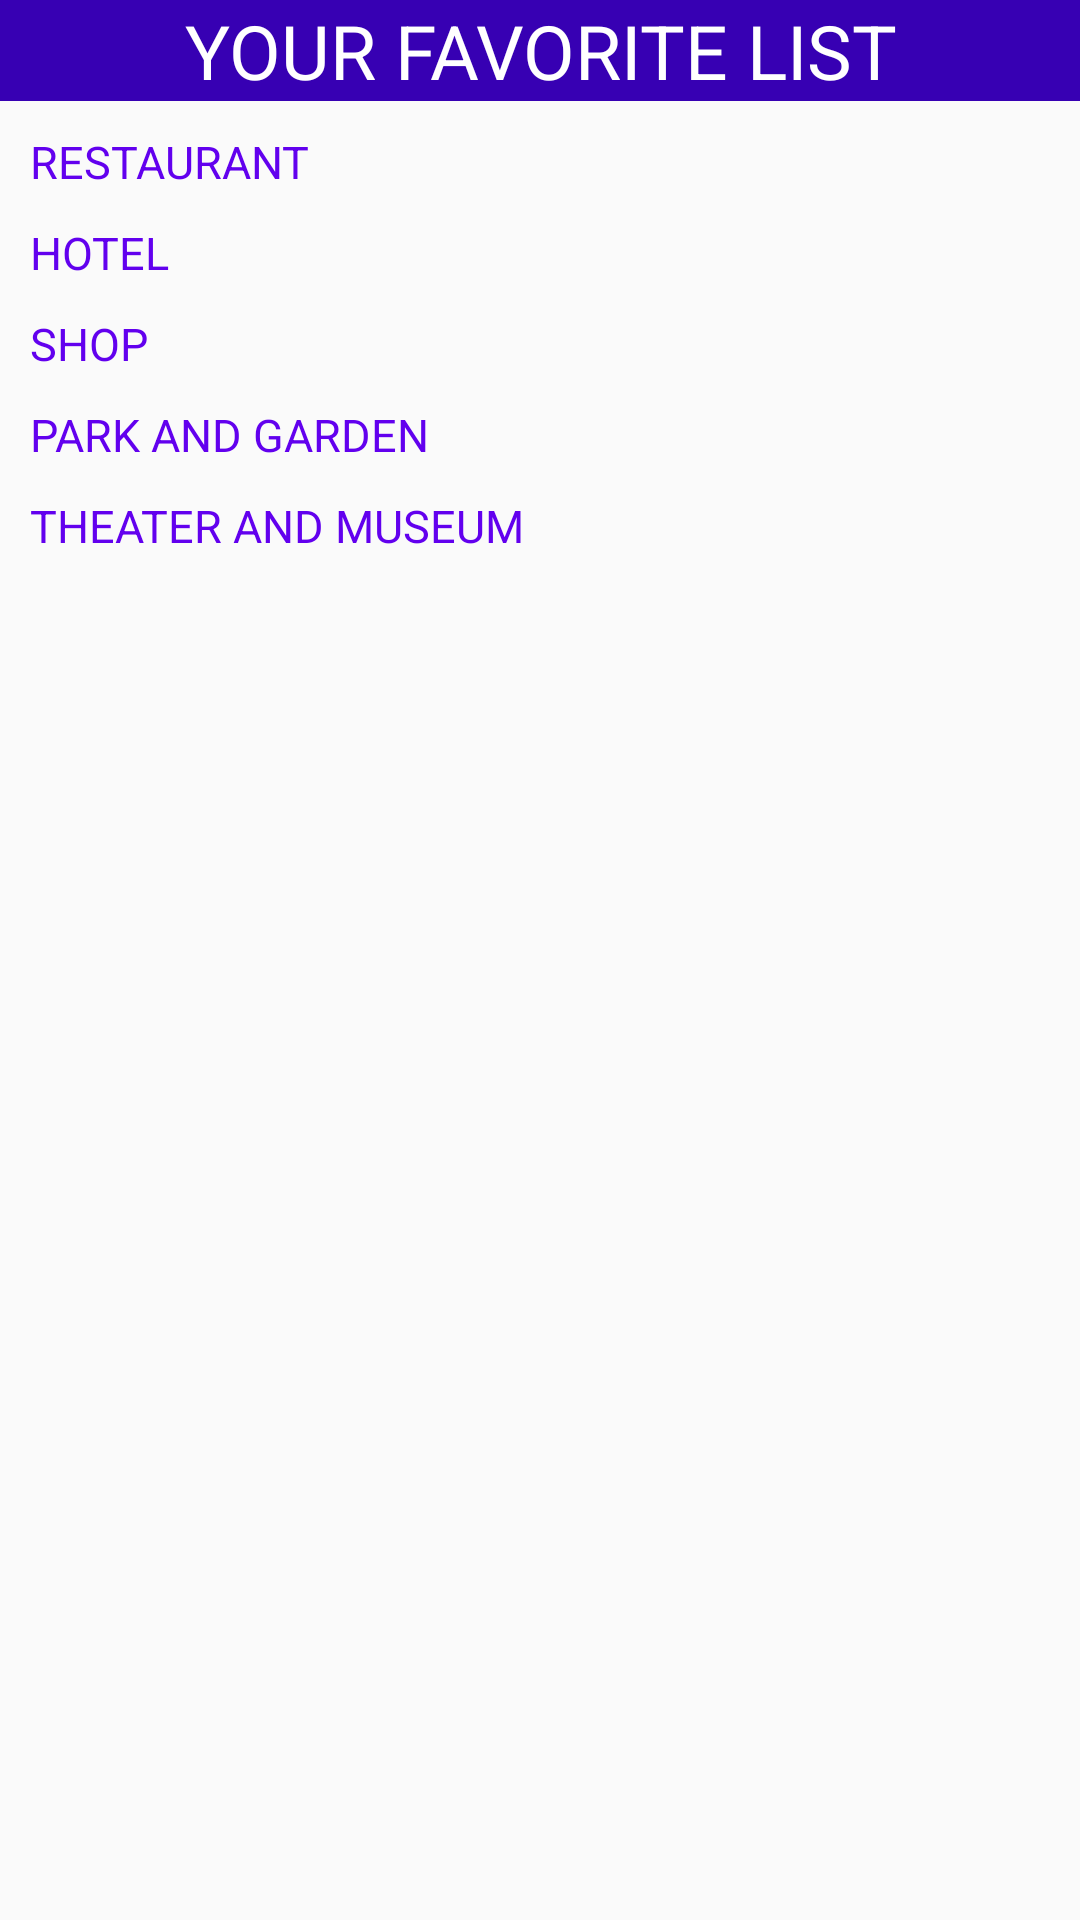

Here is an Android app screen rendered from its layout file. Give the layout XML and the strings, colors and styles it references.
<!-- AndroidManifest.xml: application theme MyMaterialTheme.Base -->
<!-- res/layout/activity_favorite.xml -->
<LinearLayout xmlns:android="http://schemas.android.com/apk/res/android"
    xmlns:tools="http://schemas.android.com/tools" android:layout_width="match_parent"
    android:layout_height="match_parent"
    tools:context="com.example.linh.smarttrip.FavoriteActivity"
    android:orientation="vertical">
    <TextView
        android:layout_width="fill_parent"
        android:layout_height="wrap_content"
        android:gravity="center"
        android:text="YOUR FAVORITE LIST"
        android:textSize="25dp"
        android:textColor="#FFFFFF"
        android:background="@color/colorPrimaryDark"/>
    <ScrollView
        android:layout_width="match_parent"
        android:layout_height="match_parent">
    <LinearLayout
        android:layout_width="match_parent"
        android:layout_height="match_parent"
        android:orientation="vertical">
        <TextView
            android:layout_width="wrap_content"
            android:layout_height="wrap_content"
            android:text="RESTAURANT"
            android:textSize="15dp"
            android:layout_marginLeft="10dp"
            android:textColor="@color/colorPrimary"
            android:layout_marginTop="10dp"/>
        <android.support.v7.widget.RecyclerView
            android:layout_width="match_parent"
            android:layout_height="wrap_content"
            android:id="@+id/rv_list1"
            />
        <TextView
            android:layout_width="wrap_content"
            android:layout_height="wrap_content"
            android:text="HOTEL"
            android:textSize="15dp"
            android:textColor="@color/colorPrimary"
            android:layout_marginLeft="10dp"
            android:layout_marginTop="10dp"/>
        <android.support.v7.widget.RecyclerView
            android:layout_width="match_parent"
            android:layout_height="wrap_content"
            android:id="@+id/rv_list2"
            />
        <TextView
            android:layout_width="wrap_content"
            android:layout_height="wrap_content"
            android:text="SHOP"
            android:textSize="15dp"
            android:layout_marginLeft="10dp"
            android:textColor="@color/colorPrimary"
            android:layout_marginTop="10dp"/>
        <android.support.v7.widget.RecyclerView
            android:layout_width="match_parent"
            android:layout_height="wrap_content"
            android:id="@+id/rv_list3"
            />
        <TextView
            android:layout_width="wrap_content"
            android:layout_height="wrap_content"
            android:text="PARK AND GARDEN"
            android:layout_marginLeft="10dp"
            android:textSize="15dp"
            android:textColor="@color/colorPrimary"
            android:layout_marginTop="10dp"/>
        <android.support.v7.widget.RecyclerView
            android:layout_width="match_parent"
            android:layout_height="wrap_content"
            android:id="@+id/rv_list4"
            />
        <TextView
            android:layout_width="wrap_content"
            android:layout_height="wrap_content"
            android:text="THEATER AND MUSEUM"
            android:textSize="15dp"
            android:layout_marginLeft="10dp"
            android:textColor="@color/colorPrimary"
            android:layout_marginTop="10dp"/>
        <android.support.v7.widget.RecyclerView
            android:layout_width="match_parent"
            android:layout_height="wrap_content"
            android:id="@+id/rv_list5"
            />


    </LinearLayout>
</ScrollView>

</LinearLayout>
<!-- resources referenced by this layout -->
<resources>
  <style name="MyMaterialTheme.Base" parent="Theme.AppCompat.Light.DarkActionBar">
          <item name="windowNoTitle">true</item>
          <item name="windowActionBar">false</item>
          <item name="colorPrimary">@color/colorPrimary</item>
          <item name="colorPrimaryDark">@color/colorPrimaryDark</item>
          <item name="colorAccent">@color/colorAccent</item>
      </style>
  <!-- not gathered from this repository: default colours our renderer supplied (Android Studio template values) -->
  <color name="colorPrimary">#FF6200EE</color>
  <color name="colorPrimaryDark">#FF3700B3</color>
  <color name="colorAccent">#FF03DAC5</color>
</resources>
